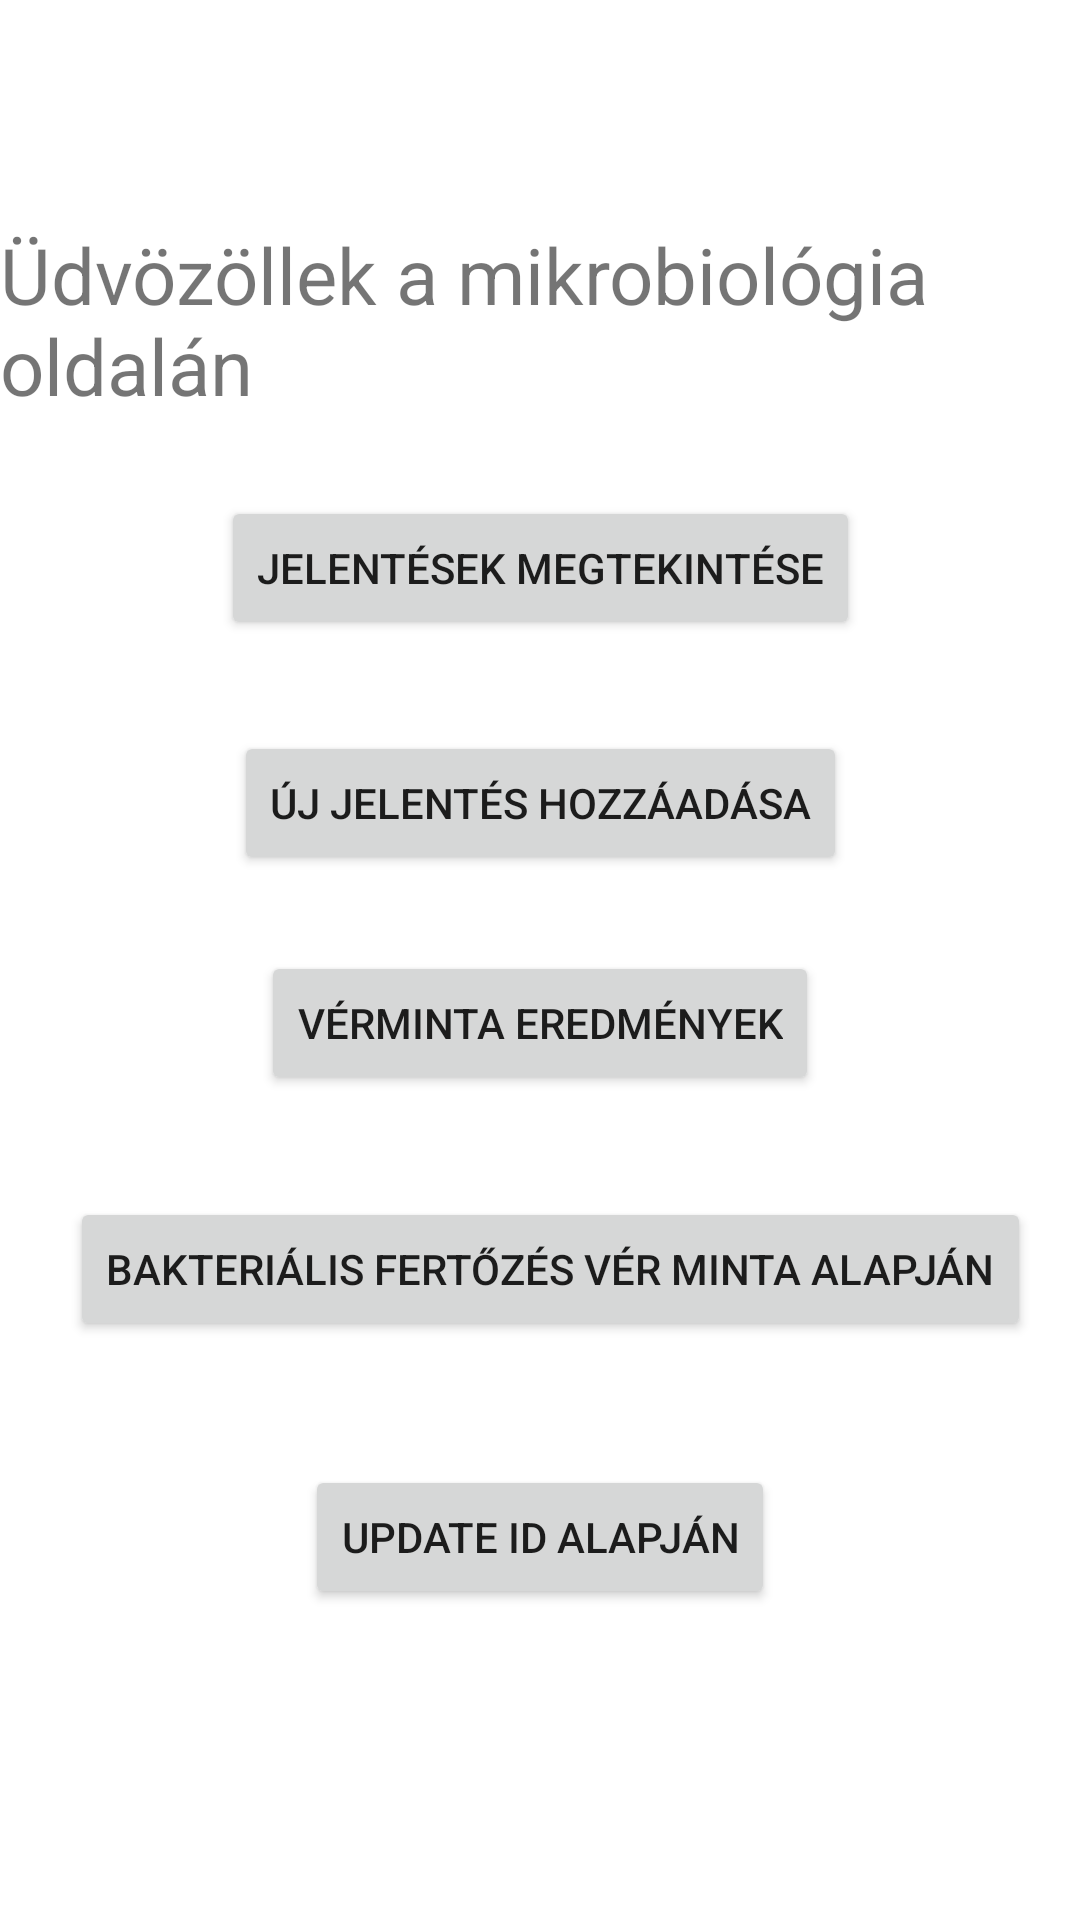

Layout XML and referenced resources for this Android screen:
<!-- AndroidManifest.xml: application theme Theme.DiagnosticReport -->
<!-- res/layout/activity_main.xml -->
<?xml version="1.0" encoding="utf-8"?>
<androidx.constraintlayout.widget.ConstraintLayout xmlns:android="http://schemas.android.com/apk/res/android"
    xmlns:app="http://schemas.android.com/apk/res-auto"
    xmlns:tools="http://schemas.android.com/tools"
    android:layout_width="match_parent"
    android:layout_height="match_parent"
    tools:context=".MainActivity">

    <TextView
        android:id="@+id/textView8"
        android:layout_width="wrap_content"
        android:layout_height="wrap_content"
        android:text="Üdvözöllek a mikrobiológia oldalán"
        android:textSize="26sp"
        app:layout_constraintBottom_toBottomOf="parent"
        app:layout_constraintEnd_toEndOf="parent"
        app:layout_constraintHorizontal_bias="0.444"
        app:layout_constraintStart_toStartOf="parent"
        app:layout_constraintTop_toTopOf="parent"
        app:layout_constraintVertical_bias="0.129" />

    <Button
        android:id="@+id/button2"
        android:layout_width="wrap_content"
        android:layout_height="wrap_content"
        android:onClick="jelentesek"
        android:text="Jelentések megtekintése"
        app:layout_constraintBottom_toBottomOf="parent"
        app:layout_constraintEnd_toEndOf="parent"
        app:layout_constraintStart_toStartOf="parent"
        app:layout_constraintTop_toTopOf="parent"
        app:layout_constraintVertical_bias="0.279" />

    <Button
        android:id="@+id/button4"
        android:layout_width="wrap_content"
        android:layout_height="wrap_content"
        android:onClick="ujJelentes"
        android:text="Új jelentés hozzáadása"
        app:layout_constraintBottom_toTopOf="@+id/button5"
        app:layout_constraintEnd_toEndOf="parent"
        app:layout_constraintStart_toStartOf="parent"
        app:layout_constraintTop_toBottomOf="@+id/textView8"
        app:layout_constraintVertical_bias="0.804" />

    <Button
        android:id="@+id/button5"
        android:layout_width="wrap_content"
        android:layout_height="wrap_content"
        android:onClick="verMintaJelentes"
        android:text="Vérminta eredmények"
        app:layout_constraintBottom_toTopOf="@+id/komplex"
        app:layout_constraintEnd_toEndOf="parent"
        app:layout_constraintStart_toStartOf="parent"
        app:layout_constraintTop_toBottomOf="@+id/textView8"
        app:layout_constraintVertical_bias="0.84" />

    <Button
        android:id="@+id/komplex"
        android:layout_width="wrap_content"
        android:layout_height="wrap_content"
        android:layout_marginBottom="68dp"
        android:onClick="bakterialisMintaJelentes"
        android:text="Bakteriális fertőzés vér minta alapján"
        app:layout_constraintBottom_toBottomOf="parent"
        app:layout_constraintEnd_toEndOf="parent"
        app:layout_constraintHorizontal_bias="0.589"
        app:layout_constraintStart_toStartOf="parent"
        app:layout_constraintTop_toBottomOf="@+id/textView8"
        app:layout_constraintVertical_bias="0.675" />

    <Button
        android:id="@+id/button"
        android:layout_width="wrap_content"
        android:layout_height="wrap_content"
        android:text="Update ID alapján"
        app:layout_constraintBottom_toBottomOf="parent"
        app:layout_constraintEnd_toEndOf="parent"
        app:layout_constraintStart_toStartOf="parent"
        app:layout_constraintTop_toBottomOf="@+id/komplex"
        app:layout_constraintVertical_bias="0.284"
        android:onClick="updateDocument"/>

</androidx.constraintlayout.widget.ConstraintLayout>
<!-- resources referenced by this layout -->
<resources>
  <style name="Theme.DiagnosticReport" parent="Theme.MaterialComponents.DayNight.DarkActionBar">
          
          <item name="colorPrimary">@color/purple_500</item>
          <item name="colorPrimaryVariant">@color/purple_700</item>
          <item name="colorOnPrimary">@color/white</item>
          
          <item name="colorSecondary">@color/teal_200</item>
          <item name="colorSecondaryVariant">@color/teal_700</item>
          <item name="colorOnSecondary">@color/black</item>
          
          <item name="android:statusBarColor" tools:targetApi="l">?attr/colorPrimaryVariant</item>
          
      </style>
  <color name="purple_500">#8F2B2B</color>
  <color name="purple_700">#8F2B2B</color>
  <color name="white">#FFFFFFFF</color>
  <color name="teal_200">#8F2B2B</color>
  <color name="teal_700">#8F2B2B</color>
  <color name="black">#FF000000</color>
</resources>
